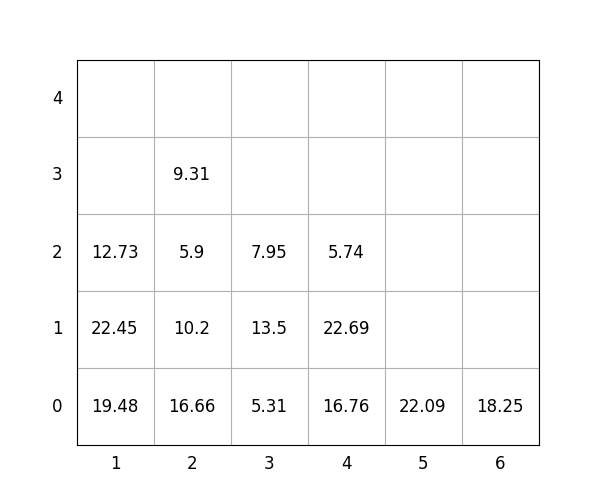

Values plotted in this chart, from the file beside it:
idx, loc_x, loc_y, loc_z, weight, group, score, seq, reloc, size(ft)
1, 4, 0, 0, 16.76, 2, 216.8, 1, 0, 20
2, 3, 0, 0, 5.31, 0, 5.31, 2, 0, 20
3, 5, 0, 0, 22.09, 3, 322.1, 3, 0, 20
4, 3, 0, 1, 13.5, 2, 213.5, 4, 0, 20
5, 2, 0, 0, 16.66, 1, 116.7, 5, 0, 20
6, 2, 0, 1, 10.2, 2, 210.2, 6, 0, 20
7, 3, 0, 2, 7.95, 3, 307.9, 7, 0, 20
8, 2, 0, 2, 5.9, 3, 305.9, 8, 0, 20
9, 1, 0, 0, 19.48, 0, 19.48, 9, 0, 20
10, 4, 0, 1, 22.69, 2, 222.7, 10, 0, 20
11, 6, 0, 0, 18.25, 2, 218.2, 11, 0, 20
12, 2, 0, 3, 9.31, 3, 309.3, 12, 0, 20
13, 4, 0, 2, 5.74, 3, 305.7, 13, 0, 20
14, 1, 0, 1, 22.45, 0, 22.45, 14, 0, 20
15, 1, 0, 2, 12.73, 2, 212.7, 15, 0, 20
